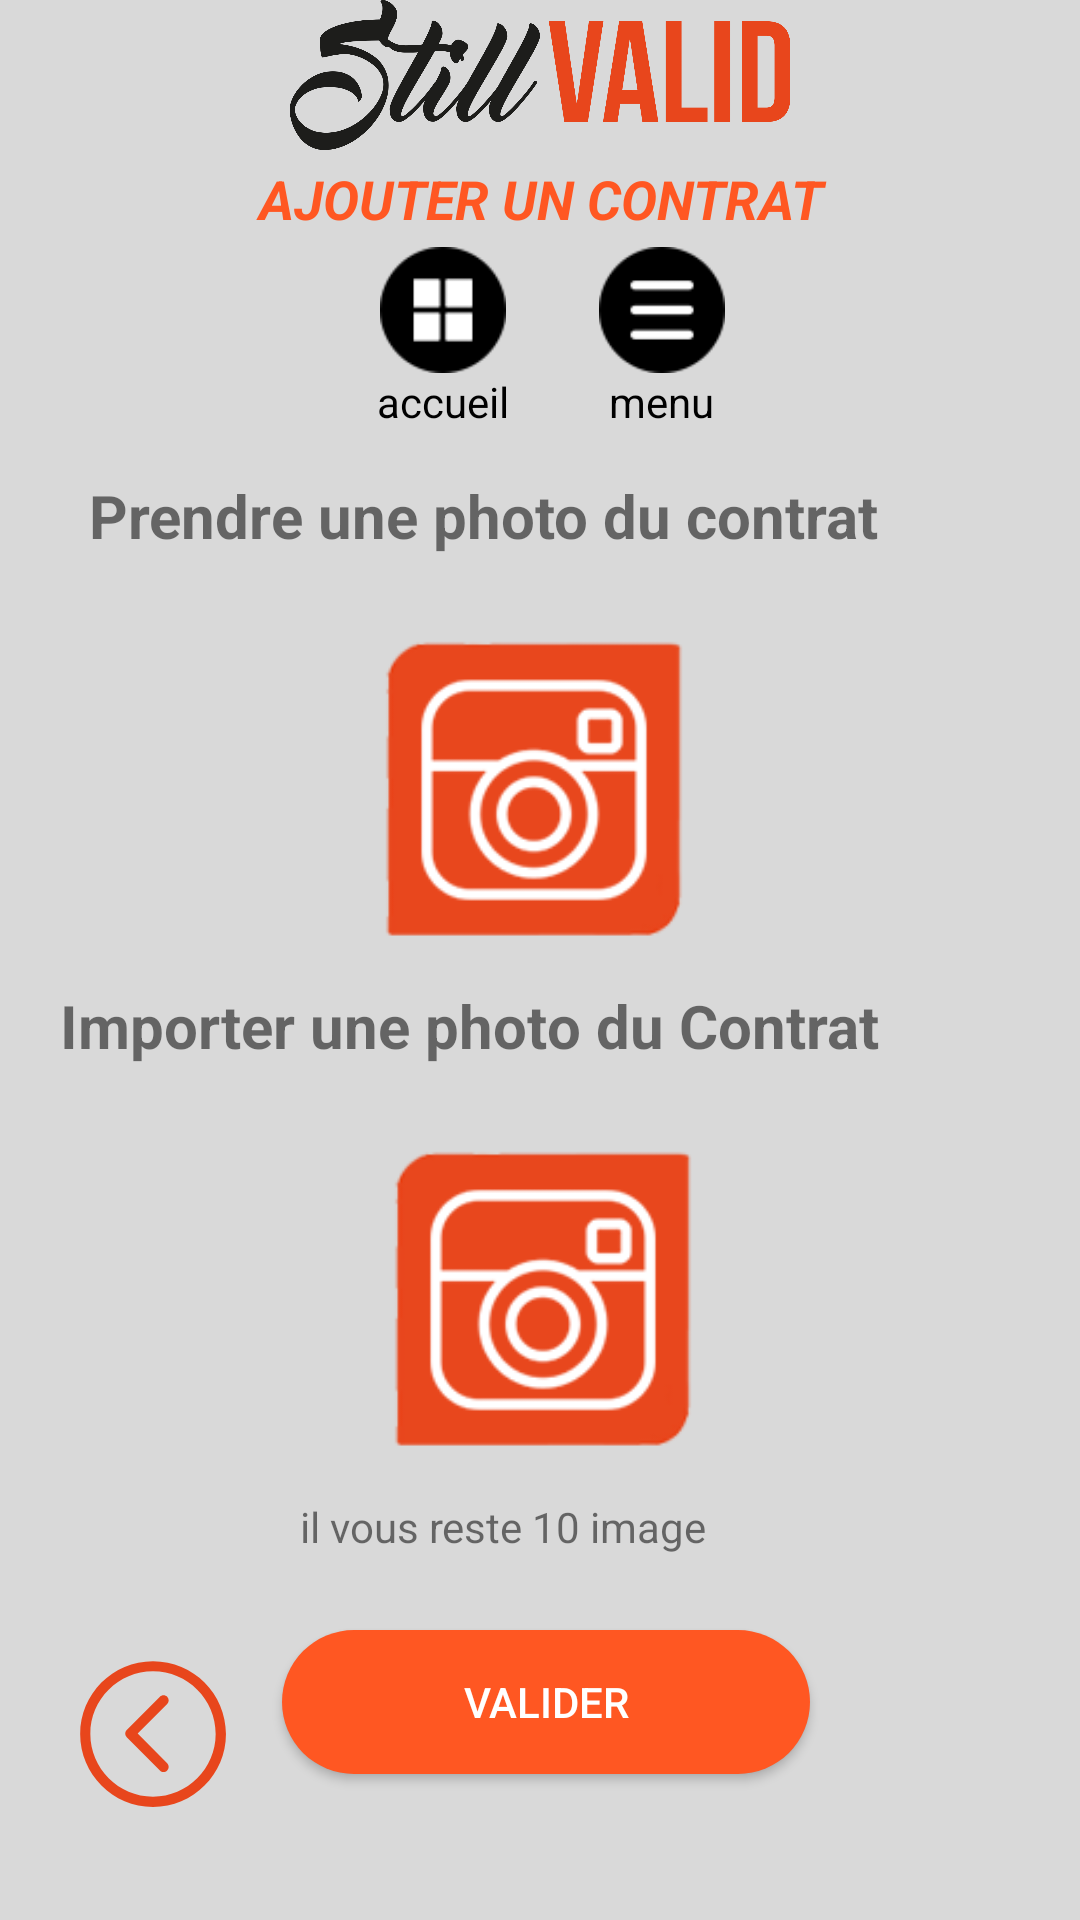

This screen was rendered from an Android layout file. Write that file and the resources it references.
<!-- AndroidManifest.xml: application theme AppTheme -->
<!-- res/layout/activity_ajouter_photo_contrat.xml -->
<?xml version="1.0" encoding="utf-8"?>
<android.support.constraint.ConstraintLayout xmlns:android="http://schemas.android.com/apk/res/android"
    xmlns:app="http://schemas.android.com/apk/res-auto"
    xmlns:tools="http://schemas.android.com/tools"
    android:layout_width="match_parent"
    android:layout_height="match_parent"
    tools:ignore="ContentDescription"
    android:background="#D9D9D9"
    tools:context=".Ajouter_photo_contrat">

    <ImageView
        android:id="@+id/modif_supp_btn"
        android:layout_width="232dp"
        android:layout_height="50dp"
        android:layout_marginStart="32dp"
        android:layout_marginEnd="32dp"
        app:layout_constraintEnd_toEndOf="parent"
        app:layout_constraintStart_toStartOf="parent"
        app:layout_constraintTop_toTopOf="parent"
        app:srcCompat="@drawable/logo" />

    <TextView
        android:id="@+id/txt_ajou_contrat"
        android:layout_width="match_parent"
        android:layout_height="wrap_content"
        android:layout_marginStart="32dp"
        android:layout_marginTop="4dp"
        android:layout_marginEnd="32dp"
        android:gravity="center"
        android:text="@string/acc"
        android:textAllCaps="true"
        android:textColor="@color/orange"
        android:textSize="18sp"
        android:textStyle="bold|italic"
        app:layout_constraintEnd_toEndOf="parent"
        app:layout_constraintHorizontal_bias="0.0"
        app:layout_constraintStart_toStartOf="parent"
        app:layout_constraintTop_toBottomOf="@+id/modif_supp_btn" />

    <LinearLayout
        android:id="@+id/line_acc_men"
        android:layout_width="wrap_content"
        android:layout_height="wrap_content"
        android:layout_marginStart="32dp"
        android:layout_marginTop="4dp"
        android:layout_marginEnd="32dp"
        android:gravity="center"
        android:orientation="horizontal"
        app:layout_constraintEnd_toEndOf="parent"
        app:layout_constraintHorizontal_bias="0.52"
        app:layout_constraintStart_toStartOf="parent"
        app:layout_constraintTop_toBottomOf="@+id/txt_ajou_contrat">

        <LinearLayout
            android:layout_width="wrap_content"
            android:layout_height="wrap_content"
            android:layout_marginRight="30dp"
            android:orientation="vertical">

            <ImageView
                android:id="@+id/accueil"
                android:layout_width="42dp"
                android:layout_height="42dp"
                android:layout_gravity="center"
                android:onClick="acueil"
                app:srcCompat="@drawable/home_button" />

            <TextView
                android:id="@+id/txt_accueil"
                android:layout_width="wrap_content"
                android:layout_height="wrap_content"
                android:layout_gravity="center"
                android:text="accueil"
                android:textColor="@android:color/black"
                android:textSize="14sp" />

        </LinearLayout>

        <LinearLayout
            android:layout_width="wrap_content"
            android:layout_height="wrap_content"
            android:orientation="vertical">

            <ImageView
                android:id="@+id/menu"
                android:layout_width="42dp"
                android:layout_height="42dp"
                android:layout_gravity="center"
                android:onClick="getMenu"
                app:srcCompat="@drawable/menu_button" />

            <TextView
                android:id="@+id/txt_menu"
                android:layout_width="wrap_content"
                android:layout_height="wrap_content"
                android:layout_gravity="center"
                android:text="menu"
                android:textColor="@android:color/black"
                android:textSize="14sp" />

        </LinearLayout>
    </LinearLayout>

    <TextView
        android:id="@+id/txt_prendre_photo_contrat"
        android:layout_width="300dp"
        android:layout_height="40dp"
        android:layout_marginStart="10dp"
        android:layout_marginLeft="10dp"
        android:layout_marginTop="15dp"
        android:layout_marginEnd="10dp"
        android:layout_marginRight="10dp"
        android:text="@string/ph"
        android:textSize="20sp"
        android:textStyle="bold"
        app:layout_constraintEnd_toEndOf="parent"
        app:layout_constraintHorizontal_bias="0.494"
        app:layout_constraintStart_toStartOf="parent"
        app:layout_constraintTop_toBottomOf="@+id/line_acc_men" />

    <ImageView
        android:id="@+id/img_prendre_photo_contrat"
        android:layout_width="110dp"
        android:layout_height="100dp"
        android:layout_marginStart="140dp"
        android:layout_marginLeft="140dp"
        android:layout_marginTop="15dp"
        android:layout_marginEnd="140dp"
        android:layout_marginRight="140dp"
        android:foregroundGravity="center"
        app:layout_constraintEnd_toEndOf="parent"
        app:layout_constraintHorizontal_bias="0.571"
        app:layout_constraintStart_toStartOf="parent"
        app:layout_constraintTop_toBottomOf="@+id/txt_prendre_photo_contrat"
        app:srcCompat="@drawable/camera" />

    <ImageView
        android:id="@+id/img_import_photo_contrat"
        android:layout_width="110dp"
        android:layout_height="100dp"
        android:layout_marginStart="140dp"
        android:layout_marginLeft="140dp"
        android:layout_marginTop="15dp"
        android:layout_marginEnd="140dp"
        android:layout_marginRight="140dp"
        android:foregroundGravity="center"
        app:layout_constraintEnd_toEndOf="parent"
        app:layout_constraintHorizontal_bias="0.476"
        app:layout_constraintStart_toStartOf="parent"
        app:layout_constraintTop_toBottomOf="@+id/txt_import_photo_contrat"
        app:srcCompat="@drawable/camera" />

    <TextView
        android:id="@+id/txt_nb_photo"
        android:layout_width="160dp"
        android:layout_height="wrap_content"
        android:layout_marginStart="8dp"
        android:layout_marginLeft="8dp"
        android:layout_marginTop="16dp"
        android:layout_marginEnd="100dp"
        android:layout_marginRight="100dp"
        android:text="il vous reste 10 image"
        app:layout_constraintEnd_toEndOf="parent"
        app:layout_constraintHorizontal_bias="1.0"
        app:layout_constraintStart_toEndOf="@+id/img_return"
        app:layout_constraintTop_toBottomOf="@+id/img_import_photo_contrat" />

    <TextView
        android:id="@+id/txt_import_photo_contrat"
        android:layout_width="320dp"
        android:layout_height="40dp"
        android:layout_marginStart="10dp"
        android:layout_marginLeft="10dp"
        android:layout_marginTop="15dp"
        android:layout_marginEnd="10dp"
        android:layout_marginRight="10dp"
        android:text="@string/ih"
        android:textSize="20sp"
        android:textStyle="bold"
        app:layout_constraintEnd_toEndOf="parent"
        app:layout_constraintHorizontal_bias="0.495"
        app:layout_constraintStart_toStartOf="parent"
        app:layout_constraintTop_toBottomOf="@+id/img_prendre_photo_contrat" />

    <Button
        android:id="@+id/valid"
        android:layout_width="176dp"
        android:layout_height="wrap_content"

        android:layout_marginTop="15dp"
        android:layout_marginEnd="90dp"
        android:layout_marginRight="90dp"
        android:layout_marginBottom="40dp"
        android:background="@drawable/orange_btn"
        android:foregroundGravity="center"
        android:onClick="valid_photo_cont"
        android:text="@string/va"
        android:textColor="@android:color/white"
        app:layout_constraintBottom_toBottomOf="parent"
        app:layout_constraintEnd_toEndOf="parent"
        app:layout_constraintTop_toBottomOf="@+id/txt_nb_photo"
        app:layout_constraintVertical_bias="0.537" />

    <ImageView
        android:id="@+id/img_return"
        android:layout_width="70dp"
        android:layout_height="54dp"
        android:layout_marginStart="20dp"
        android:layout_marginLeft="20dp"
        android:layout_marginEnd="10dp"
        android:layout_marginRight="10dp"
        android:layout_marginBottom="35dp"
        android:onClick="return_date_echance"
        app:layout_constraintBottom_toBottomOf="parent"
        app:layout_constraintEnd_toStartOf="@+id/valid"
        app:layout_constraintHorizontal_bias="0.705"
        app:layout_constraintStart_toStartOf="parent"
        app:srcCompat="@drawable/left" />

</android.support.constraint.ConstraintLayout>
<!-- resources referenced by this layout -->
<resources>
  <color name="orange">#FF5722</color>
  <!-- drawable camera: png bitmap (drawable, 8803 bytes) -->
  <!-- drawable home_button: png bitmap (drawable, 2341 bytes) -->
  <!-- drawable left (drawable) -->
  <vector android:height="24dp" android:viewportHeight="129"
      android:viewportWidth="129" android:width="24dp" xmlns:android="http://schemas.android.com/apk/res/android">
      <path android:fillColor="#e8461c" android:pathData="m64.5,122.6c32,0 58.1,-26 58.1,-58.1s-26,-58 -58.1,-58 -58,26 -58,58 26,58.1 58,58.1zM64.5,14.6c27.5,0 49.9,22.4 49.9,49.9s-22.4,49.9 -49.9,49.9 -49.9,-22.4 -49.9,-49.9 22.4,-49.9 49.9,-49.9z"/>
      <path android:fillColor="#e8461c" android:pathData="m70,93.5c0.8,0.8 1.8,1.2 2.9,1.2 1,0 2.1,-0.4 2.9,-1.2 1.6,-1.6 1.6,-4.2 0,-5.8l-23.5,-23.5 23.5,-23.5c1.6,-1.6 1.6,-4.2 0,-5.8s-4.2,-1.6 -5.8,0l-26.4,26.4c-0.8,0.8 -1.2,1.8 -1.2,2.9s0.4,2.1 1.2,2.9l26.4,26.4z"/>
  </vector>
  <!-- drawable logo: png bitmap (drawable-v24, 71851 bytes) -->
  <!-- drawable menu_button: png bitmap (drawable, 2126 bytes) -->
  <!-- drawable orange_btn (drawable) -->
  <?xml version="1.0" encoding="utf-8"?>
  <shape xmlns:android="http://schemas.android.com/apk/res/android" >
  <solid
      android:color="@color/orange"/>
  
  <corners
     android:radius="45dp" />
      </shape>
  <string name="acc">Ajouter un contrat</string>
  <string name="ih">Importer une photo du Contrat</string>
  <string name="ph">Prendre une photo du contrat</string>
  <string name="va">Valider</string>
  <style name="AppTheme" parent="Theme.AppCompat.Light.NoActionBar">
          
          <item name="colorPrimary">@color/colorPrimary</item>
          <item name="colorPrimaryDark">@color/colorPrimaryDark</item>
          <item name="colorAccent">@color/colorAccent</item>
      </style>
  <color name="colorPrimary">#008577</color>
  <color name="colorPrimaryDark">#00574B</color>
  <color name="colorAccent">#D81B60</color>
</resources>
